Labelled photos from "DiabeticBahia_split_2", an image-classification folder in Nour-el-houda34/Diabetic-Retinopathy. The possible labels are: healthy, mild diabetic retinopathy, moderate diabetic retinopathy, proliferate DR, severe diabetic retinopathy.

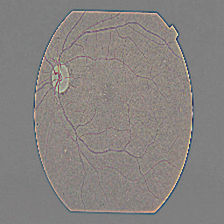
Label: mild diabetic retinopathy

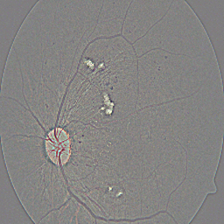
Label: severe diabetic retinopathy

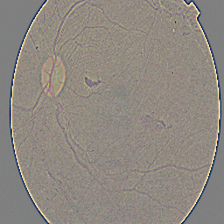
Label: proliferate DR

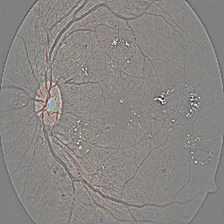
Label: severe diabetic retinopathy

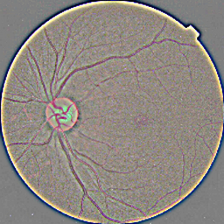
Label: healthy

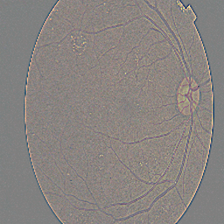
Label: moderate diabetic retinopathy
